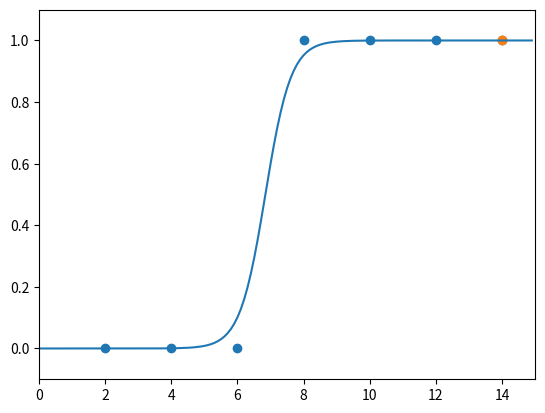

Here is the Python script that generated this plot:
import numpy as np
import pandas as pd
import matplotlib.pyplot as plt

data = [[2,0],[4,0],[6,0],[8,1],[10,1],[12,1],[14,1]]

x_data = [i[0] for i in data]
y_data = [i[1] for i in data]

plt.scatter(x_data, y_data)
plt.xlim(0,15)
plt.ylim(-.1,1.1)


a = 0
b = 0

learning_rate = 0.1

def sigmoid(x):
    return 1 / (1+np.e ** (-x))

for i in range(2001):
    for x_data, y_data in data:
        a_diff = x_data*(sigmoid(a*x_data+b)-y_data)
        b_diff = sigmoid(a*x_data+b) - y_data
        a = a - learning_rate * a_diff
        b = b - learning_rate * b_diff
        if i % 1000 == 0:
            print("epoch = %.f, 기울기=%.04f, 절편=%.04f" % (i,a,b))

plt.scatter(x_data,y_data)
plt.xlim(0,15)
plt.ylim(-.1,1.1)
x_range = (np.arange(0,15,0.1))
plt.plot(np.arange(0,15,0.1), np.array([sigmoid(a*x+b) for x in x_range]))
plt.show()
